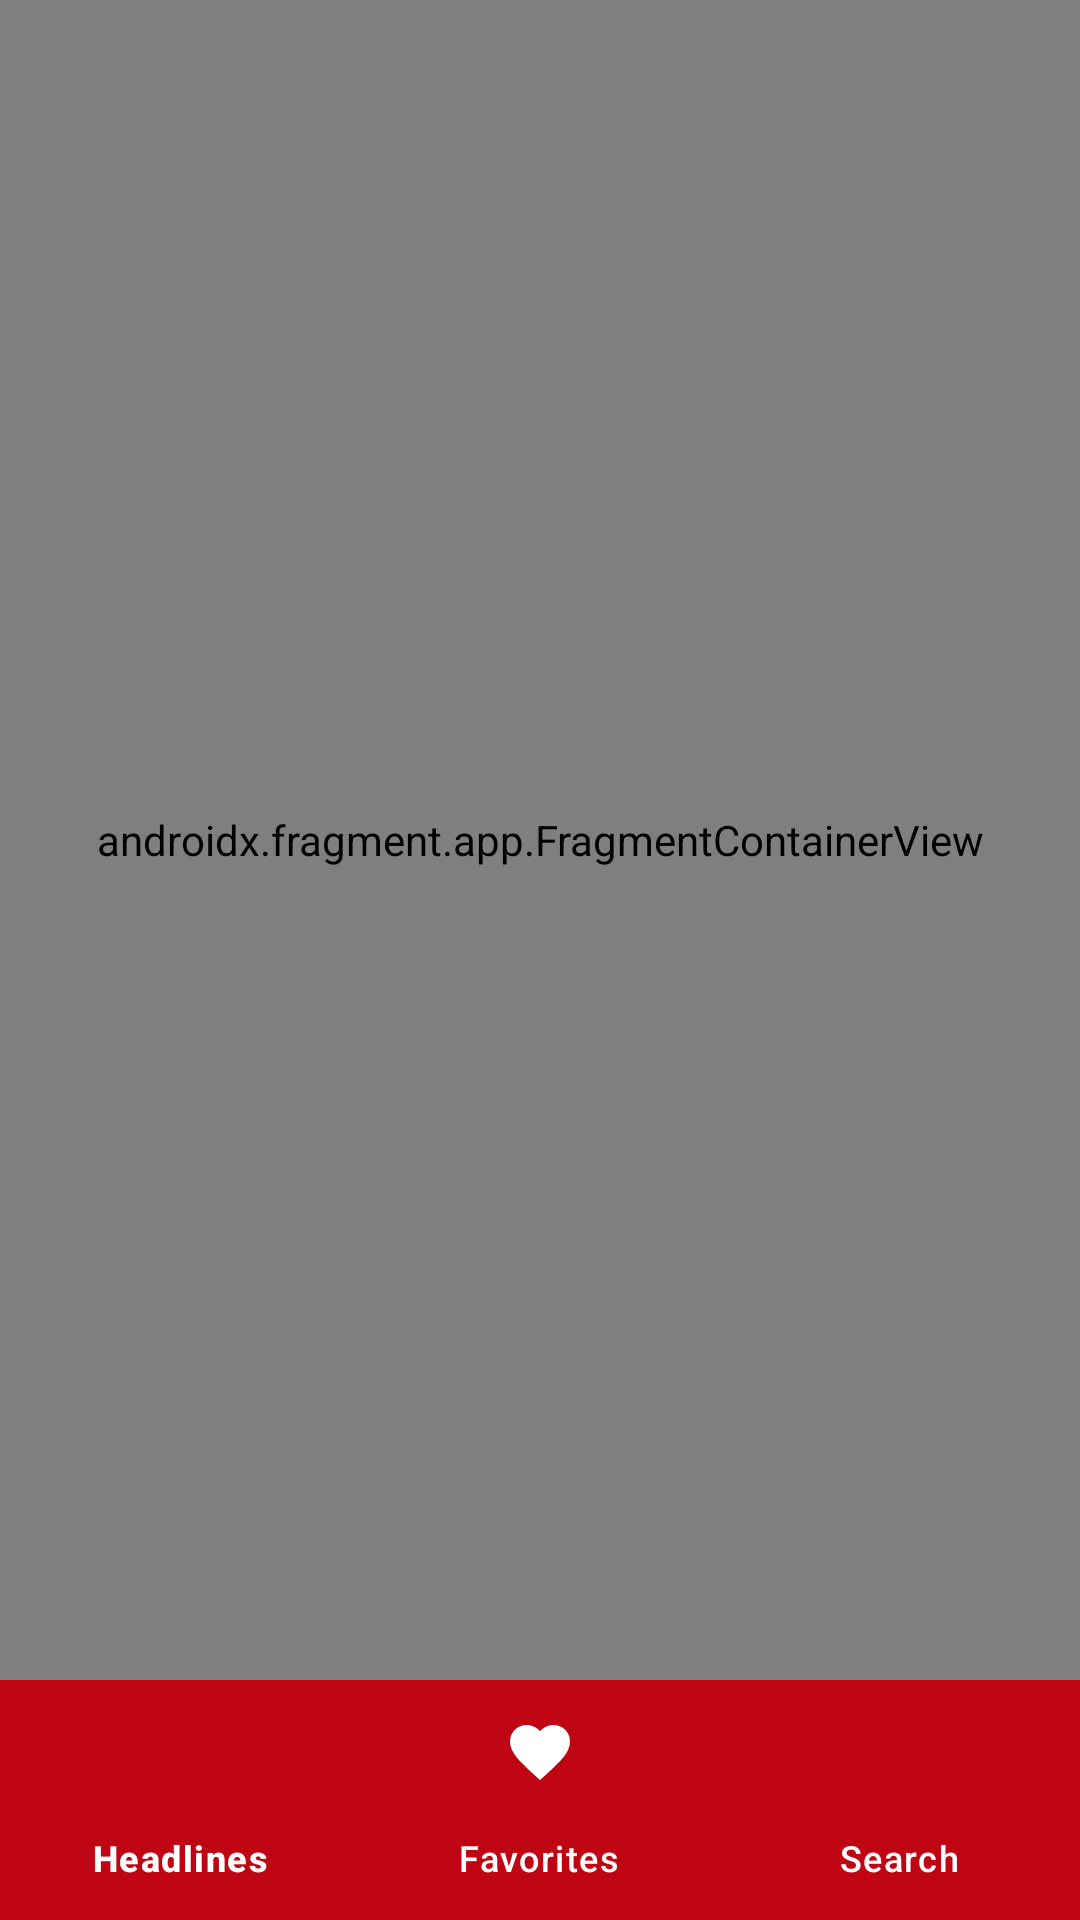

The Android layout XML behind this screen, and the referenced resources:
<!-- AndroidManifest.xml: application theme Theme.BreakingNews -->
<!-- res/layout/activity_main.xml -->
<?xml version="1.0" encoding="utf-8"?>
<androidx.constraintlayout.widget.ConstraintLayout
    xmlns:android="http://schemas.android.com/apk/res/android"
    xmlns:app="http://schemas.android.com/apk/res-auto"
    xmlns:tools="http://schemas.android.com/tools"
    android:layout_width="match_parent"
    android:layout_height="match_parent"
    tools:context=".MainActivity">

    <androidx.fragment.app.FragmentContainerView
        android:id="@+id/main_container_view"
        android:name="androidx.navigation.fragment.NavHostFragment"
        android:layout_width="match_parent"
        android:layout_height="0dp"
        app:defaultNavHost="true"
        app:navGraph="@navigation/main_nav"
        app:layout_constraintTop_toTopOf="parent"
        app:layout_constraintBottom_toTopOf="@+id/bottomNavigationView"
        app:layout_constraintStart_toStartOf="parent"
        app:layout_constraintEnd_toEndOf="parent" />

    <com.google.android.material.bottomnavigation.BottomNavigationView
        android:id="@+id/bottomNavigationView"
        android:layout_width="match_parent"
        android:layout_height="80dp"
        app:menu="@menu/bottom_nav_menu"
        app:itemTextColor="@color/white"
        app:itemIconTint="@color/white"
        android:background="@color/PrimaryColor"
        app:itemActiveIndicatorStyle="@style/App.Custom.Indicator"
        app:layout_constraintBottom_toBottomOf="parent"
        app:layout_constraintStart_toStartOf="parent"
        app:layout_constraintEnd_toEndOf="parent" />

</androidx.constraintlayout.widget.ConstraintLayout>
<!-- resources referenced by this layout -->
<resources>
  <color name="PrimaryColor">#BF0413</color>
  <color name="white">#FFFFFFFF</color>
  <style name="App.Custom.Indicator" parent="Widget.Material3.BottomNavigationView.ActiveIndicator">
          <item name="android:color">@color/IconColor</item>
      </style>
  <style name="Theme.BreakingNews" parent="Base.Theme.BreakingNews" />
  <color name="IconColor">#F2CE16</color>
  <style name="Base.Theme.BreakingNews" parent="Theme.Material3.DayNight.NoActionBar">
          
          
          <item name="android:statusBarColor">#BF0413</item>
      </style>
</resources>
